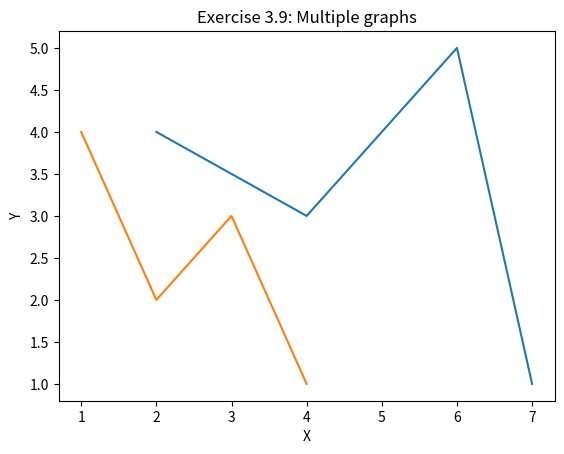

Generate this figure with matplotlib:
#!/usr/bin/env python3

import numpy as np
import matplotlib.pyplot as plt

"""
Make your main function plot the following two graphs in
one axes. The first graphs has x coordinates 2,4,6,7 and
y coordinates 4,3,5,1. The second graph has x coordinates
1,2,3,4 and y coordinates 4,2,3,1.

Add also a title and some labels for x axis and y axis.
Note that in the non-interactive mode you have to call
plt.show() for the figure to show.
"""

def main():
    # Graph 1
    x1 = np.array([2,4,6,7])
    y1 = np.array([4,3,5,1])

    # Graph 2
    x2 = np.array([1,2,3,4])
    y2 = np.array([4,2,3,1])

    plt.plot(x1, y1)
    plt.plot(x2, y2)
    plt.title("Exercise 3.9: Multiple graphs") # Add a title to the figure
    plt.xlabel("X")                          # Give a label to the x-axis
    plt.ylabel("Y")                          # Give a label to the y-axis
    plt.show()                               # Tell matplotlib to output the figure.


if __name__ == "__main__":
    main()
